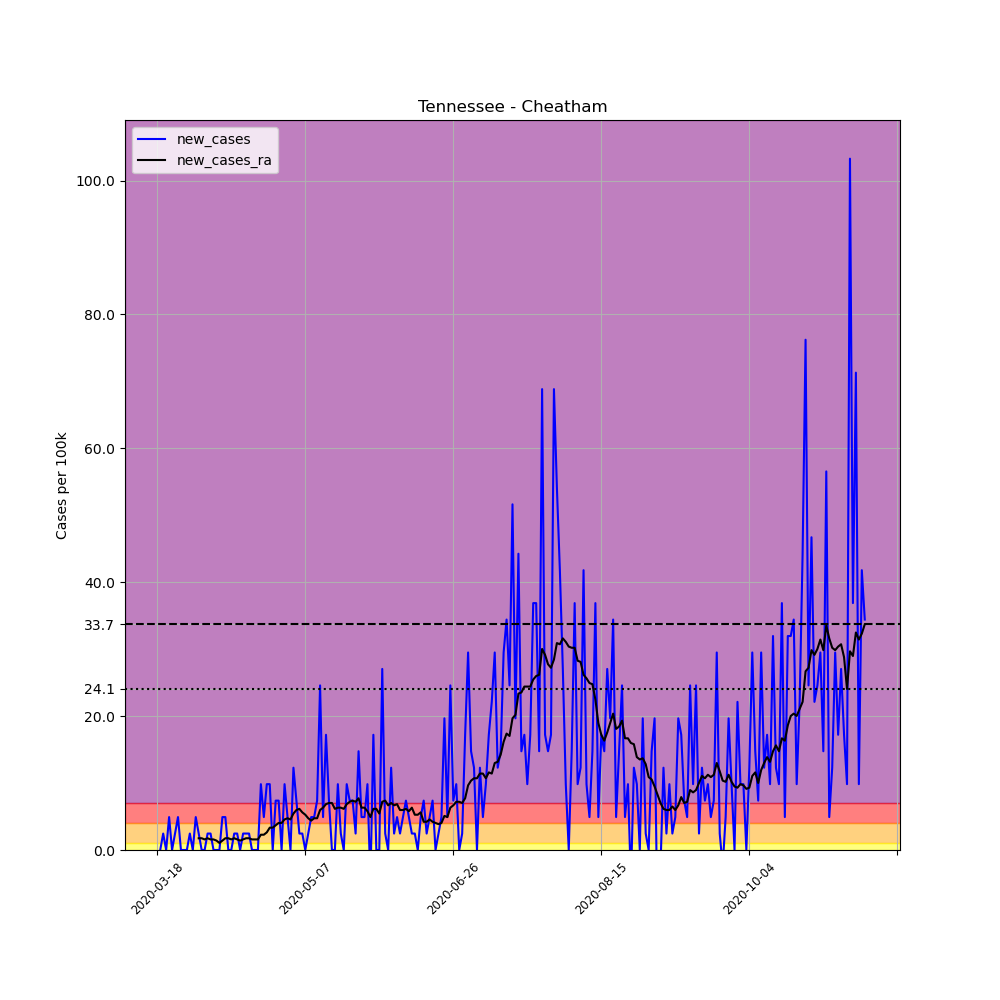

The data file committed next to this chart (first rows):
, date, county, state, fips, cases, deaths, COUNTY, STNAME, CTYNAME, POPESTIMATE2019, per_100k, new_cases, new_cases_ra
150098, 2020-03-18, Cheatham, Tennessee, 47021, 1, 0, 21, Tennessee, Cheatham, 40667, 2.459, , 
150099, 2020-03-19, Cheatham, Tennessee, 47021, 1, 0, 21, Tennessee, Cheatham, 40667, 2.459, 0.0, 
150100, 2020-03-20, Cheatham, Tennessee, 47021, 2, 0, 21, Tennessee, Cheatham, 40667, 4.918, 2.459, 
150101, 2020-03-21, Cheatham, Tennessee, 47021, 2, 0, 21, Tennessee, Cheatham, 40667, 4.918, 0.0, 
150102, 2020-03-22, Cheatham, Tennessee, 47021, 4, 0, 21, Tennessee, Cheatham, 40667, 9.836, 4.918, 
150103, 2020-03-23, Cheatham, Tennessee, 47021, 4, 0, 21, Tennessee, Cheatham, 40667, 9.836, 0.0, 
150104, 2020-03-24, Cheatham, Tennessee, 47021, 5, 0, 21, Tennessee, Cheatham, 40667, 12.29, 2.459, 
150105, 2020-03-25, Cheatham, Tennessee, 47021, 7, 0, 21, Tennessee, Cheatham, 40667, 17.21, 4.918, 
150106, 2020-03-26, Cheatham, Tennessee, 47021, 7, 0, 21, Tennessee, Cheatham, 40667, 17.21, 0.0, 
150107, 2020-03-27, Cheatham, Tennessee, 47021, 7, 0, 21, Tennessee, Cheatham, 40667, 17.21, 0.0, 
150108, 2020-03-28, Cheatham, Tennessee, 47021, 7, 0, 21, Tennessee, Cheatham, 40667, 17.21, 0.0, 
150109, 2020-03-29, Cheatham, Tennessee, 47021, 8, 0, 21, Tennessee, Cheatham, 40667, 19.67, 2.459, 
150110, 2020-03-30, Cheatham, Tennessee, 47021, 8, 0, 21, Tennessee, Cheatham, 40667, 19.67, 0.0, 
150111, 2020-03-31, Cheatham, Tennessee, 47021, 10, 0, 21, Tennessee, Cheatham, 40667, 24.59, 4.918, 
150112, 2020-04-01, Cheatham, Tennessee, 47021, 11, 0, 21, Tennessee, Cheatham, 40667, 27.05, 2.459, 1.756
150113, 2020-04-02, Cheatham, Tennessee, 47021, 11, 0, 21, Tennessee, Cheatham, 40667, 27.05, 0.0, 1.756
150114, 2020-04-03, Cheatham, Tennessee, 47021, 11, 0, 21, Tennessee, Cheatham, 40667, 27.05, 0.0, 1.581
150115, 2020-04-04, Cheatham, Tennessee, 47021, 12, 0, 21, Tennessee, Cheatham, 40667, 29.51, 2.459, 1.756
150116, 2020-04-05, Cheatham, Tennessee, 47021, 13, 0, 21, Tennessee, Cheatham, 40667, 31.97, 2.459, 1.581
150117, 2020-04-06, Cheatham, Tennessee, 47021, 13, 0, 21, Tennessee, Cheatham, 40667, 31.97, 0.0, 1.581
150118, 2020-04-07, Cheatham, Tennessee, 47021, 13, 0, 21, Tennessee, Cheatham, 40667, 31.97, 0.0, 1.405
150119, 2020-04-08, Cheatham, Tennessee, 47021, 13, 0, 21, Tennessee, Cheatham, 40667, 31.97, 0.0, 1.054
150120, 2020-04-09, Cheatham, Tennessee, 47021, 15, 0, 21, Tennessee, Cheatham, 40667, 36.88, 4.918, 1.405
150121, 2020-04-10, Cheatham, Tennessee, 47021, 17, 0, 21, Tennessee, Cheatham, 40667, 41.8, 4.918, 1.756
150122, 2020-04-11, Cheatham, Tennessee, 47021, 17, 0, 21, Tennessee, Cheatham, 40667, 41.8, 0.0, 1.756
150123, 2020-04-12, Cheatham, Tennessee, 47021, 17, 0, 21, Tennessee, Cheatham, 40667, 41.8, 0.0, 1.581
150124, 2020-04-13, Cheatham, Tennessee, 47021, 18, 0, 21, Tennessee, Cheatham, 40667, 44.26, 2.459, 1.756
150125, 2020-04-14, Cheatham, Tennessee, 47021, 19, 0, 21, Tennessee, Cheatham, 40667, 46.72, 2.459, 1.581
150126, 2020-04-15, Cheatham, Tennessee, 47021, 19, 0, 21, Tennessee, Cheatham, 40667, 46.72, 0.0, 1.405
150127, 2020-04-16, Cheatham, Tennessee, 47021, 20, 0, 21, Tennessee, Cheatham, 40667, 49.18, 2.459, 1.581
150128, 2020-04-17, Cheatham, Tennessee, 47021, 21, 0, 21, Tennessee, Cheatham, 40667, 51.64, 2.459, 1.756
150129, 2020-04-18, Cheatham, Tennessee, 47021, 22, 0, 21, Tennessee, Cheatham, 40667, 54.1, 2.459, 1.756
150130, 2020-04-19, Cheatham, Tennessee, 47021, 22, 0, 21, Tennessee, Cheatham, 40667, 54.1, 0.0, 1.581
150131, 2020-04-20, Cheatham, Tennessee, 47021, 22, 0, 21, Tennessee, Cheatham, 40667, 54.1, 0.0, 1.581
150132, 2020-04-21, Cheatham, Tennessee, 47021, 22, 0, 21, Tennessee, Cheatham, 40667, 54.1, 0.0, 1.581
150133, 2020-04-22, Cheatham, Tennessee, 47021, 26, 0, 21, Tennessee, Cheatham, 40667, 63.93, 9.836, 2.283
150134, 2020-04-23, Cheatham, Tennessee, 47021, 28, 0, 21, Tennessee, Cheatham, 40667, 68.85, 4.918, 2.283
150135, 2020-04-24, Cheatham, Tennessee, 47021, 32, 0, 21, Tennessee, Cheatham, 40667, 78.69, 9.836, 2.635
150136, 2020-04-25, Cheatham, Tennessee, 47021, 36, 0, 21, Tennessee, Cheatham, 40667, 88.52, 9.836, 3.337
150137, 2020-04-26, Cheatham, Tennessee, 47021, 36, 0, 21, Tennessee, Cheatham, 40667, 88.52, 0.0, 3.337
150138, 2020-04-27, Cheatham, Tennessee, 47021, 39, 0, 21, Tennessee, Cheatham, 40667, 95.9, 7.377, 3.688
150139, 2020-04-28, Cheatham, Tennessee, 47021, 42, 0, 21, Tennessee, Cheatham, 40667, 103.3, 7.377, 4.04
150140, 2020-04-29, Cheatham, Tennessee, 47021, 42, 0, 21, Tennessee, Cheatham, 40667, 103.3, 0.0, 4.04
150141, 2020-04-30, Cheatham, Tennessee, 47021, 46, 0, 21, Tennessee, Cheatham, 40667, 113.1, 9.836, 4.567
150142, 2020-05-01, Cheatham, Tennessee, 47021, 48, 0, 21, Tennessee, Cheatham, 40667, 118, 4.918, 4.742
150143, 2020-05-02, Cheatham, Tennessee, 47021, 48, 0, 21, Tennessee, Cheatham, 40667, 118, 0.0, 4.567
150144, 2020-05-03, Cheatham, Tennessee, 47021, 53, 0, 21, Tennessee, Cheatham, 40667, 130.3, 12.29, 5.445
150145, 2020-05-04, Cheatham, Tennessee, 47021, 56, 0, 21, Tennessee, Cheatham, 40667, 137.7, 7.377, 5.972
150146, 2020-05-05, Cheatham, Tennessee, 47021, 57, 0, 21, Tennessee, Cheatham, 40667, 140.2, 2.459, 6.147
150147, 2020-05-06, Cheatham, Tennessee, 47021, 58, 0, 21, Tennessee, Cheatham, 40667, 142.6, 2.459, 5.621
150148, 2020-05-07, Cheatham, Tennessee, 47021, 58, 0, 21, Tennessee, Cheatham, 40667, 142.6, 0.0, 5.269
150149, 2020-05-08, Cheatham, Tennessee, 47021, 59, 0, 21, Tennessee, Cheatham, 40667, 145.1, 2.459, 4.742
150150, 2020-05-09, Cheatham, Tennessee, 47021, 61, 0, 21, Tennessee, Cheatham, 40667, 150, 4.918, 4.391
150151, 2020-05-10, Cheatham, Tennessee, 47021, 63, 0, 21, Tennessee, Cheatham, 40667, 154.9, 4.918, 4.742
150152, 2020-05-11, Cheatham, Tennessee, 47021, 66, 0, 21, Tennessee, Cheatham, 40667, 162.3, 7.377, 4.742
150153, 2020-05-12, Cheatham, Tennessee, 47021, 76, 0, 21, Tennessee, Cheatham, 40667, 186.9, 24.59, 5.972
150154, 2020-05-13, Cheatham, Tennessee, 47021, 78, 0, 21, Tennessee, Cheatham, 40667, 191.8, 4.918, 6.323
150155, 2020-05-14, Cheatham, Tennessee, 47021, 85, 0, 21, Tennessee, Cheatham, 40667, 209, 17.21, 6.85
150156, 2020-05-15, Cheatham, Tennessee, 47021, 88, 0, 21, Tennessee, Cheatham, 40667, 216.4, 7.377, 7.026
150157, 2020-05-16, Cheatham, Tennessee, 47021, 88, 0, 21, Tennessee, Cheatham, 40667, 216.4, 0.0, 7.026
... 180 more rows
